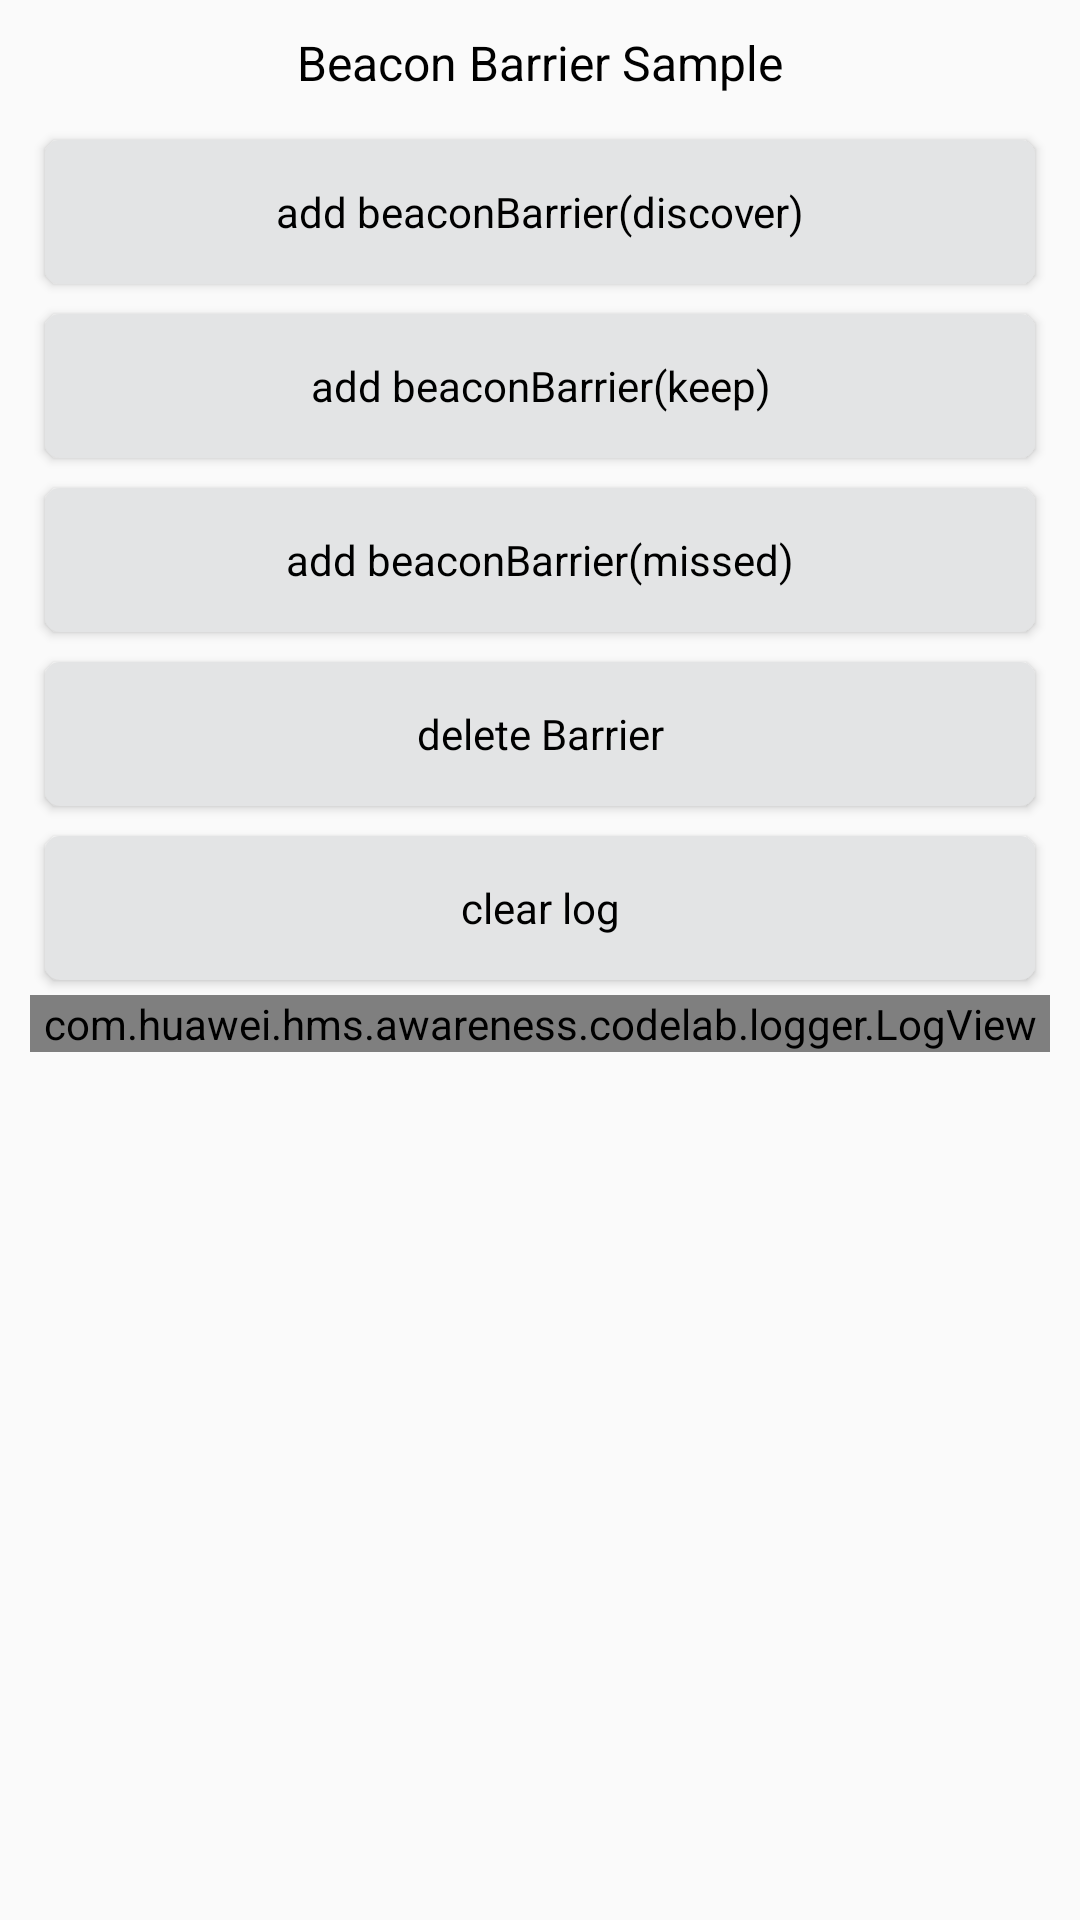

Android layout source for this screen:
<!-- AndroidManifest.xml: application theme AppTheme -->
<!-- res/layout/activity_beacon_barrier.xml -->
<?xml version="1.0" encoding="utf-8"?>


<LinearLayout xmlns:android="http://schemas.android.com/apk/res/android"

    xmlns:tools="http://schemas.android.com/tools"
    android:layout_width="match_parent"
    android:layout_height="match_parent"
    android:orientation="vertical"
    android:paddingLeft="@dimen/activity_title_margin"
    android:paddingTop="@dimen/activity_title_margin"
    android:paddingRight="@dimen/activity_title_margin"
    tools:context=".awareness.barrier.BeaconBarrierActivity">

    <TextView
        style="@style/TitleStyle"
        android:text="@string/awareness_beaconBarrier"
        />
    <Button
        android:id="@+id/add_beaconBarrier_discover"
        style="@style/ButtonStyle"
        android:text="@string/awareness_beaconBarrier_discover"
        />
    <Button
        android:id="@+id/add_beaconBarrier_keep"
        style="@style/ButtonStyle"
        android:text="@string/awareness_beaconBarrier_keep"/>
    <Button
        android:id="@+id/add_beaconBarrier_missed"
        style="@style/ButtonStyle"
        android:text="@string/awareness_beaconBarrier_missed"
        />
    <Button
        android:id="@+id/delete_barrier"
        style="@style/ButtonStyle"
        android:text="@string/awareness_deleteBarrier"
        />
    <Button
        android:id="@+id/clear_log"
        android:text="@string/clear_log"
        style="@style/ButtonStyle"/>
    <ScrollView
        android:id="@+id/log_scroll"
        android:layout_width="match_parent"
        android:layout_height="match_parent">
        <com.huawei.hms.awareness.codelab.logger.LogView
            android:id="@+id/logView"
            android:layout_width="match_parent"
            android:layout_height="wrap_content"/>
    </ScrollView>
</LinearLayout>
<!-- resources referenced by this layout -->
<resources>
  <dimen name="activity_title_margin">10dp</dimen>
  <string name="awareness_beaconBarrier">Beacon Barrier Sample</string>
  <string name="awareness_beaconBarrier_discover">add beaconBarrier(discover)</string>
  <string name="awareness_beaconBarrier_keep">add beaconBarrier(keep)</string>
  <string name="awareness_beaconBarrier_missed">add beaconBarrier(missed)</string>
  <string name="awareness_deleteBarrier">delete Barrier</string>
  <string name="clear_log">clear log</string>
  <style name="ButtonStyle" parent="@android:style/Widget.Button">
          <item name="android:layout_width">match_parent</item>
          <item name="android:layout_height">wrap_content</item>
          <item name="android:background">@drawable/bg_btn_selector</item>
          <item name="android:textColor">@color/text_black</item>
          <item name="android:padding">10dp</item>
          <item name="android:layout_margin">5dp</item>
          <item name="android:textSize">14sp</item>
      </style>
  <style name="TitleStyle" parent="@android:style/Widget.TextView">
          <item name="android:layout_width">match_parent</item>
          <item name="android:layout_height">wrap_content</item>
          <item name="android:gravity">center</item>
          <item name="android:layout_marginBottom">10dp</item>
          <item name="android:textSize">16sp</item>
          <item name="android:textColor">@color/text_black</item>
      </style>
  <style name="AppTheme" parent="Theme.AppCompat.Light.DarkActionBar">
          
          <item name="colorPrimary">@color/colorPrimary</item>
          <item name="colorPrimaryDark">@color/colorPrimaryDark</item>
          <item name="colorAccent">@color/colorAccent</item>
      </style>
  <!-- drawable bg_btn_selector (drawable) -->
  <?xml version="1.0" encoding="utf-8"?>
  
  
  <selector xmlns:android="http://schemas.android.com/apk/res/android">
      <item android:drawable="@drawable/bg_white_circle" android:state_pressed="false" />
      <item android:drawable="@drawable/bg_white_pressed_circle" android:state_pressed="true" />
  </selector>
  <color name="text_black">#000</color>
  <color name="colorPrimary">#008577</color>
  <color name="colorPrimaryDark">#00574B</color>
  <color name="colorAccent">#D81B60</color>
  <!-- drawable bg_white_circle (drawable) -->
  <?xml version="1.0" encoding="utf-8"?>
  
  
  <shape xmlns:android="http://schemas.android.com/apk/res/android">
      <corners
          android:radius="5dp"/>
      <solid
          android:color="@color/btn_white"/>
  </shape>
  <!-- drawable bg_white_pressed_circle (drawable) -->
  <?xml version="1.0" encoding="utf-8"?>
  
  
  <shape xmlns:android="http://schemas.android.com/apk/res/android">
      <corners
          android:radius="5dp"/>
      <solid
          android:color="@color/btn_white_pressed"/>
  </shape>
  <color name="btn_white">#E3E4E5</color>
  <color name="btn_white_pressed">#CACBCD</color>
</resources>
